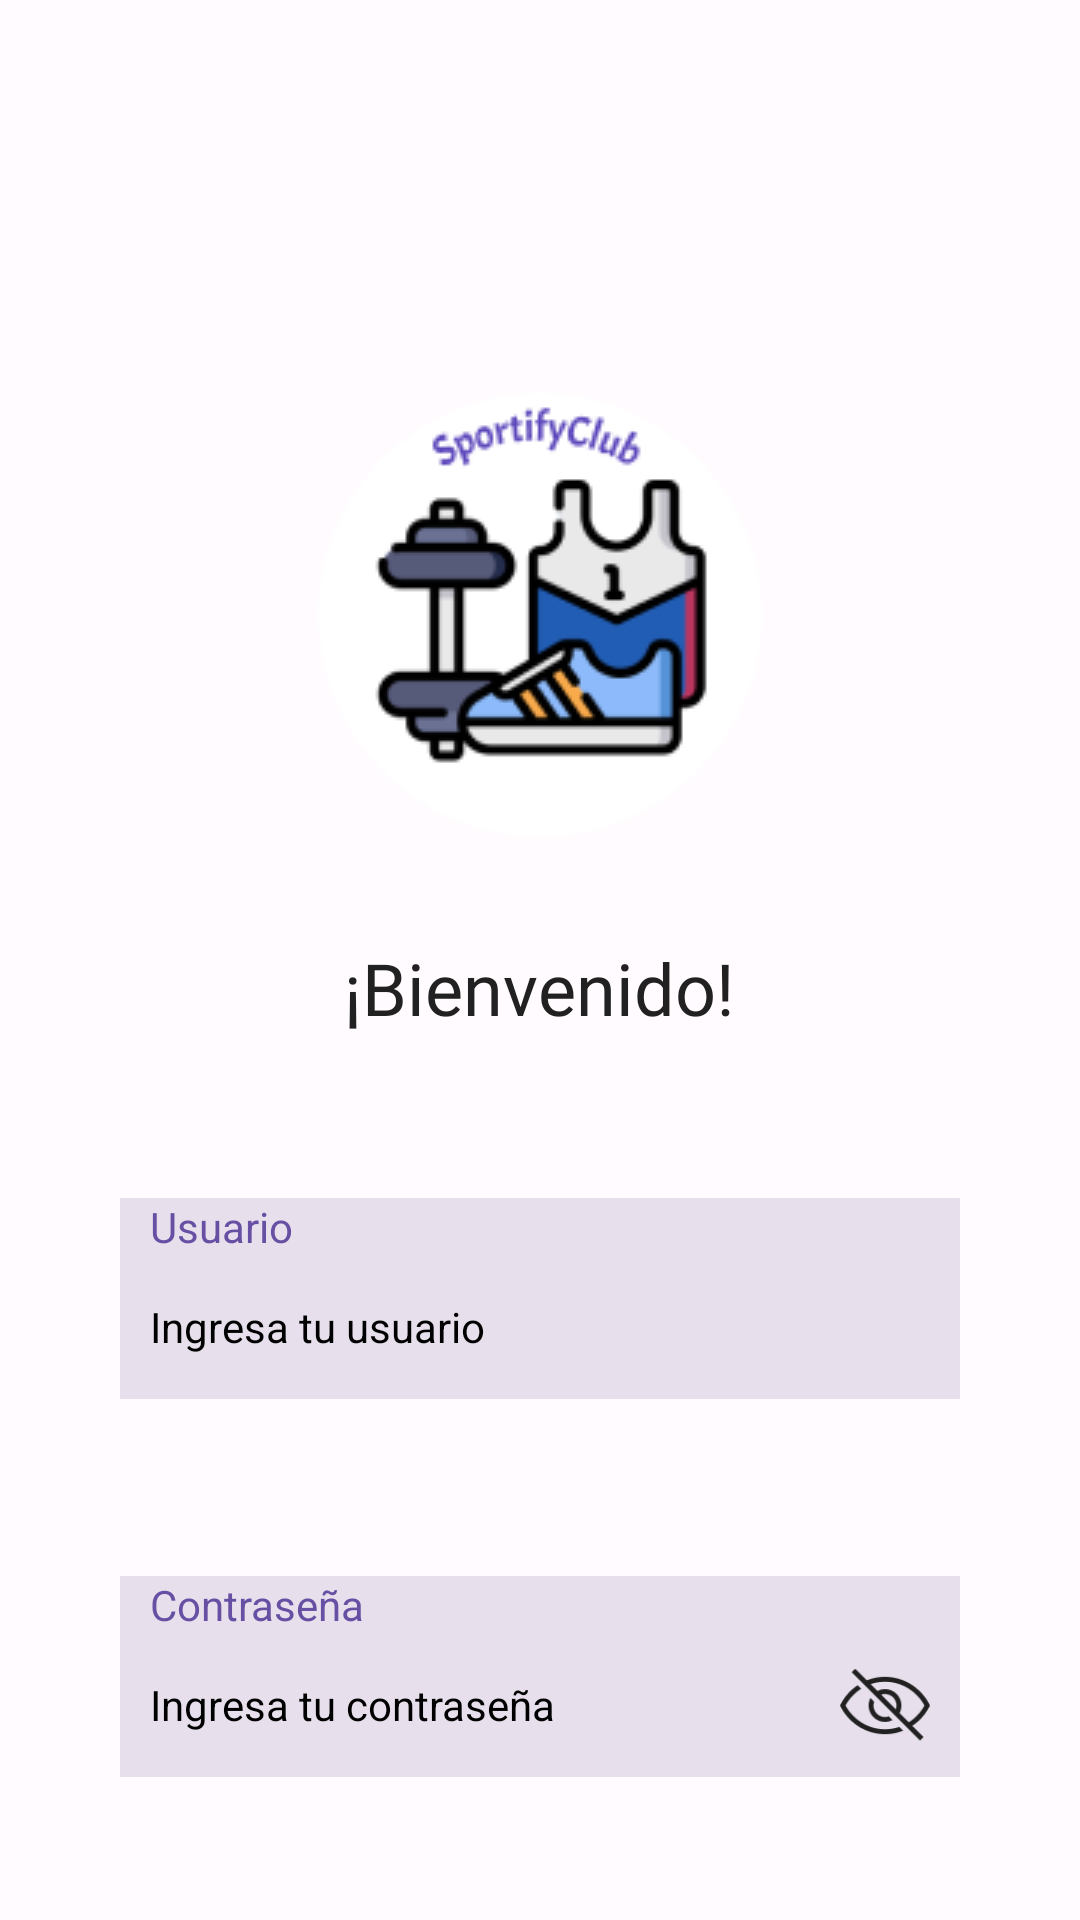

Produce the Android XML layout that renders to this screen, including the resource entries it uses.
<!-- AndroidManifest.xml: application theme Theme.ClubDeportivoMovile -->
<!-- res/layout/activity_login.xml -->
<?xml version="1.0" encoding="utf-8"?>
<LinearLayout xmlns:android="http://schemas.android.com/apk/res/android"
    xmlns:app="http://schemas.android.com/apk/res-auto"
    android:id="@+id/main"
    android:layout_width="match_parent"
    android:layout_height="match_parent"
    android:background="@color/bg"
    android:gravity="center_horizontal"
    android:orientation="vertical">

    
    <ImageView
        android:layout_width="wrap_content"
        android:layout_height="wrap_content"
        android:layout_marginTop="131dp"
        android:contentDescription="@string/logo"
        android:gravity="center"
        android:src="@drawable/logo" />

    
    <TextView
        android:id="@+id/tvBienvenida"
        style="@style/Saludo"
        android:layout_marginTop="20dp"
        android:text="¡Bienvenido!" />

    
    
    <LinearLayout
        android:layout_width="match_parent"
        android:layout_height="454dp"
        android:layout_marginTop="42dp"
        android:orientation="vertical">

        <LinearLayout
            style="@style/FormularioContainer"
            android:layout_marginBottom="16dp">

            <TextView
                style="@style/FormularioLabel"
                android:text="Usuario" />

            <EditText
                android:id="@+id/Usuario"
                style="@style/FormularioEditText"
                android:hint="Ingresa tu usuario"
                android:inputType="textPersonName" />
        </LinearLayout>


        
        <LinearLayout
            style="@style/FormularioContainer"
            android:layout_marginTop="43dp"
            android:orientation="vertical">

            <TextView
                style="@style/FormularioLabel"
                android:text="Contraseña" />

            <LinearLayout
                android:layout_width="match_parent"
                android:layout_height="wrap_content"
                android:gravity="center_vertical"
                android:orientation="horizontal">

                <EditText
                    android:id="@+id/Contraseña"
                    style="@style/FormularioEditText"

                    android:layout_weight="1"
                    android:hint="Ingresa tu contraseña"
                    android:inputType="textPassword" />

                <ImageView
                    android:id="@+id/ivToggle"
                    android:layout_width="30dp"
                    android:layout_height="30dp"
                    android:layout_marginEnd="10dp"
                    android:clickable="true"
                    android:contentDescription="Mostrar contraseña"
                    android:focusable="true"
                    android:src="@drawable/ic_visibility_off" />
            </LinearLayout>
        </LinearLayout>

        
        <LinearLayout
            android:layout_width="wrap_content"
            android:layout_height="wrap_content">

            <Button
                android:id="@+id/btnLogin"
                android:layout_width="328dp"
                android:layout_height="48dp"
                android:layout_marginStart="40dp"
                android:layout_marginTop="43dp"
                android:text="Iniciar Sesión"
                android:textSize="16sp" />
        </LinearLayout>

        <CheckBox
            android:id="@+id/checkBox"
            android:layout_width="291dp"
            android:layout_height="wrap_content"
            android:layout_marginStart="70dp"
            android:layout_marginTop="42dp"
            android:orientation="vertical"
            android:text="Aceptar los términos y condiciones"
            android:textColor="@color/new_text"
            app:buttonTint="@color/checkbox_tint"/>
    </LinearLayout>
</LinearLayout>
<!-- resources referenced by this layout -->
<resources>
  <color name="bg">#FFFBFE</color>
  <color name="new_text">#1C1B1F</color>
  <!-- drawable ic_visibility_off: png bitmap (drawable, 2371 bytes) -->
  <!-- drawable logo: png bitmap (drawable, 11350 bytes) -->
  <string name="logo">Logo</string>
  <style name="FormularioContainer">
          <item name="android:layout_width">match_parent</item>
          <item name="android:layout_height">wrap_content</item>
          <item name="android:orientation">vertical</item>
          <item name="android:layout_marginBottom">16dp</item>
          <item name="android:layout_marginStart">40dp</item>
          <item name="android:layout_marginEnd">40dp</item>
          <item name="android:background">@color/background_input</item>
      </style>
  <style name="FormularioEditText">
          <item name="android:layout_width">match_parent</item>
          <item name="android:layout_height">48dp</item>
          <item name="android:padding">10dp</item>
          <item name="android:backgroundTint">@color/background_transparent</item>
          <item name="android:textColor">@color/new_text</item>
          <item name="android:textSize">14sp</item>
          <item name="android:textColorHint">@color/black</item>
      </style>
  <style name="FormularioLabel">
          <item name="android:paddingStart">10dp</item>
          <item name="android:textColor">@color/label</item>
          <item name="android:textSize">14sp</item>
          <item name="android:layout_width">match_parent</item>
          <item name="android:layout_height">wrap_content</item>
      </style>
  <style name="Saludo">
           <item name="android:layout_width">wrap_content</item>
           <item name="android:layout_height">wrap_content</item>
           <item name="android:backgroundTint">@color/background_primary</item>
           <item name="android:textColor">@color/textPrimary</item>
           <item name="android:textSize">24sp</item>
           <item name="android:padding">12dp</item>
           <item name="android:fontFamily">@font/inter_regular_semibold</item>
           <item name="android:layout_marginStart">40dp</item>
           <item name="android:layout_marginEnd">40dp</item>
       </style>
  <style name="Theme.ClubDeportivoMovile" parent="Base.Theme.ClubDeportivoMovile" />
  <color name="background_input">#E7E0EC</color>
  <color name="background_transparent">#00FFFFFF</color>
  <color name="black">#FF000000</color>
  <color name="label">#6750A4</color>
  <color name="background_primary">#5C46BB</color>
  <color name="textPrimary">#212121</color>
  <style name="Base.Theme.ClubDeportivoMovile" parent="Theme.Material3.DayNight.NoActionBar">
          
          
      </style>
</resources>
